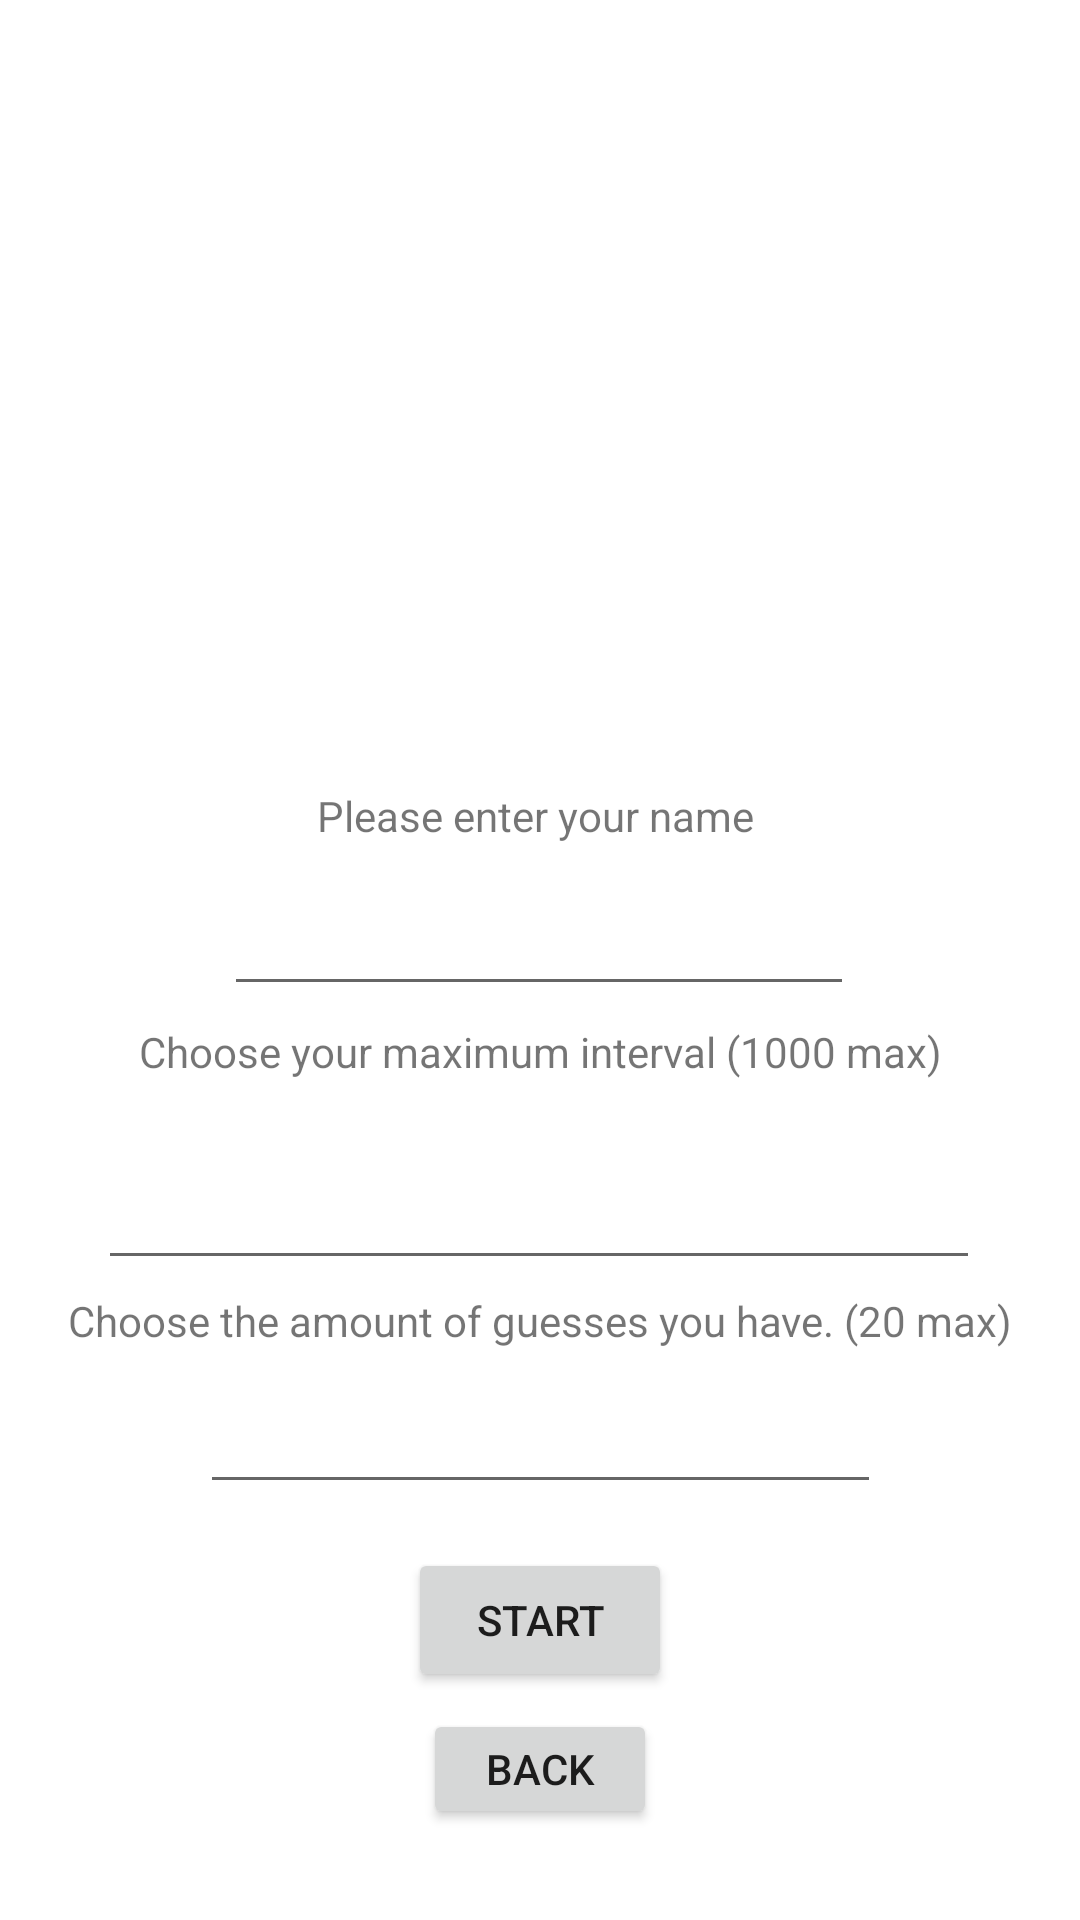

Reconstruct the res/layout file that produces this screen, plus the resources it refers to.
<!-- AndroidManifest.xml: application theme Theme.NumAkinator2 -->
<!-- res/layout/activity_start_screen.xml -->
<?xml version="1.0" encoding="utf-8"?>
<androidx.constraintlayout.widget.ConstraintLayout xmlns:android="http://schemas.android.com/apk/res/android"
    xmlns:app="http://schemas.android.com/apk/res-auto"
    xmlns:tools="http://schemas.android.com/tools"
    android:id="@+id/errorMssg"
    android:layout_width="match_parent"
    android:layout_height="match_parent"
    tools:context=".StartScreen">

    <ImageView
        android:id="@+id/imageView"
        android:layout_width="244dp"
        android:layout_height="255dp"
        app:layout_constraintBottom_toBottomOf="parent"
        app:layout_constraintEnd_toEndOf="parent"
        app:layout_constraintHorizontal_bias="0.497"
        app:layout_constraintStart_toStartOf="parent"
        app:layout_constraintTop_toTopOf="parent"
        app:layout_constraintVertical_bias="0.0"
        tools:srcCompat="@tools:sample/avatars" />

    <EditText
        android:id="@+id/playerName"
        android:layout_width="wrap_content"
        android:layout_height="wrap_content"
        android:ems="10"
        android:inputType="textPersonName"
        app:layout_constraintBottom_toBottomOf="parent"
        app:layout_constraintEnd_toEndOf="parent"
        app:layout_constraintHorizontal_bias="0.497"
        app:layout_constraintStart_toStartOf="parent"
        app:layout_constraintTop_toBottomOf="@+id/textView8"
        app:layout_constraintVertical_bias="0.04000002" />

    <EditText
        android:id="@+id/maxGuesses"
        android:layout_width="227dp"
        android:layout_height="46dp"
        android:ems="10"
        android:inputType="number"
        android:textAlignment="center"
        android:textSize="12sp"
        app:layout_constraintBottom_toBottomOf="parent"
        app:layout_constraintEnd_toEndOf="parent"
        app:layout_constraintStart_toStartOf="parent"
        app:layout_constraintTop_toBottomOf="@+id/textView9"
        app:layout_constraintVertical_bias="0.04000002" />

    <EditText
        android:id="@+id/maxInterval"
        android:layout_width="294dp"
        android:layout_height="60dp"
        android:ems="10"
        android:inputType="number"
        android:textSize="12sp"
        app:layout_constraintBottom_toBottomOf="parent"
        app:layout_constraintEnd_toEndOf="parent"
        app:layout_constraintHorizontal_bias="0.495"
        app:layout_constraintStart_toStartOf="parent"
        app:layout_constraintTop_toBottomOf="@+id/textView7"
        app:layout_constraintVertical_bias="0.03" />

    <Button
        android:id="@+id/startGame"
        android:layout_width="wrap_content"
        android:layout_height="wrap_content"
        android:text="Start"
        app:layout_constraintBottom_toBottomOf="parent"
        app:layout_constraintEnd_toEndOf="parent"
        app:layout_constraintStart_toStartOf="parent"
        app:layout_constraintTop_toBottomOf="@+id/maxGuesses"
        app:layout_constraintVertical_bias="0.16000003" />

    <Button
        android:id="@+id/backButton"
        android:layout_width="78dp"
        android:layout_height="40dp"
        android:text="Back"
        app:layout_constraintBottom_toBottomOf="parent"
        app:layout_constraintEnd_toEndOf="parent"
        app:layout_constraintStart_toStartOf="parent"
        app:layout_constraintTop_toBottomOf="@+id/startGame"
        app:layout_constraintVertical_bias="0.16000003" />

    <TextView
        android:id="@+id/textView7"
        android:layout_width="wrap_content"
        android:layout_height="wrap_content"
        android:text="Choose your maximum interval (1000 max)"
        app:layout_constraintBottom_toBottomOf="parent"
        app:layout_constraintEnd_toEndOf="parent"
        app:layout_constraintStart_toStartOf="parent"
        app:layout_constraintTop_toBottomOf="@+id/playerName"
        app:layout_constraintVertical_bias="0.01999998" />

    <TextView
        android:id="@+id/textView8"
        android:layout_width="wrap_content"
        android:layout_height="wrap_content"
        android:text="Please enter your name "
        app:layout_constraintBottom_toBottomOf="parent"
        app:layout_constraintEnd_toEndOf="parent"
        app:layout_constraintStart_toStartOf="parent"
        app:layout_constraintTop_toBottomOf="@+id/imageView"
        app:layout_constraintVertical_bias="0.01999998" />

    <TextView
        android:id="@+id/textView9"
        android:layout_width="wrap_content"
        android:layout_height="wrap_content"
        android:text="Choose the amount of guesses you have. (20 max)"
        app:layout_constraintBottom_toBottomOf="parent"
        app:layout_constraintEnd_toEndOf="parent"
        app:layout_constraintStart_toStartOf="parent"
        app:layout_constraintTop_toBottomOf="@+id/maxInterval"
        app:layout_constraintVertical_bias="0.01999998" />

    <TextView
        android:id="@+id/textView3"
        android:layout_width="215dp"
        android:layout_height="49dp"
        app:layout_constraintBottom_toBottomOf="parent"
        app:layout_constraintEnd_toEndOf="parent"
        app:layout_constraintStart_toStartOf="parent"
        app:layout_constraintTop_toBottomOf="@+id/backButton" />

</androidx.constraintlayout.widget.ConstraintLayout>
<!-- resources referenced by this layout -->
<resources>
  <style name="Theme.NumAkinator2" parent="Theme.MaterialComponents.DayNight.DarkActionBar">
          
          <item name="colorPrimary">@color/purple_500</item>
          <item name="colorPrimaryVariant">@color/purple_700</item>
          <item name="colorOnPrimary">@color/white</item>
          
          <item name="colorSecondary">@color/teal_200</item>
          <item name="colorSecondaryVariant">@color/teal_700</item>
          <item name="colorOnSecondary">@color/black</item>
          
          <item name="android:statusBarColor" tools:targetApi="l">?attr/colorPrimaryVariant</item>
          
      </style>
  <color name="purple_500">#FF6200EE</color>
  <color name="purple_700">#FF3700B3</color>
  <color name="white">#FFFFFFFF</color>
  <color name="teal_200">#FF03DAC5</color>
  <color name="teal_700">#FF018786</color>
  <color name="black">#FF000000</color>
</resources>
